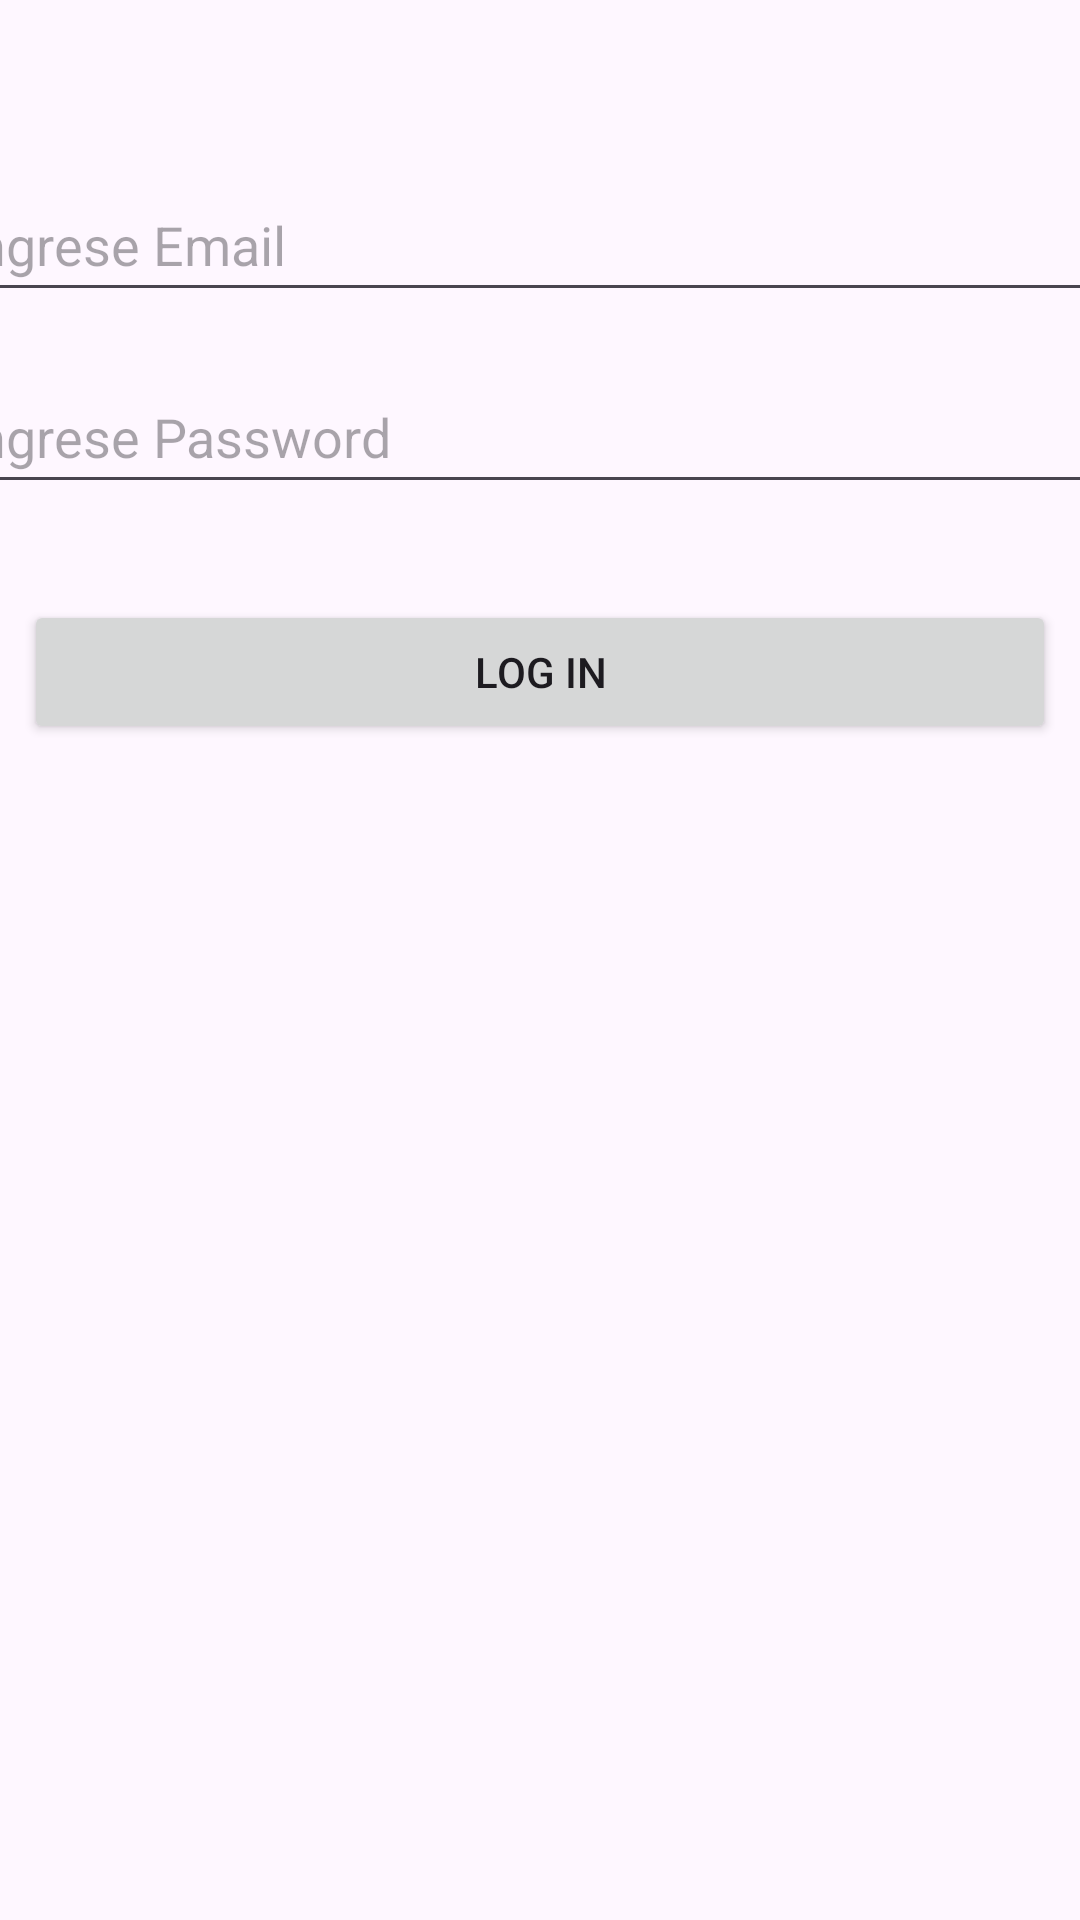

Android layout source for this screen:
<!-- AndroidManifest.xml: application theme Theme.IrupayllaPC1 -->
<!-- res/layout/activity_main.xml -->
<?xml version="1.0" encoding="utf-8"?>
<androidx.constraintlayout.widget.ConstraintLayout xmlns:android="http://schemas.android.com/apk/res/android"
    xmlns:app="http://schemas.android.com/apk/res-auto"
    xmlns:tools="http://schemas.android.com/tools"
    android:id="@+id/main"
    android:layout_width="match_parent"
    android:layout_height="match_parent"
    tools:context=".MainActivity">

    <EditText
        android:id="@+id/etEmail"
        android:layout_width="395dp"
        android:layout_height="wrap_content"
        android:layout_marginTop="24dp"
        android:ems="10"
        android:hint="@string/valetemail"
        android:inputType="text|textEmailAddress"
        android:minHeight="48dp"
        app:layout_constraintEnd_toEndOf="parent"
        app:layout_constraintStart_toStartOf="parent"
        app:layout_constraintTop_toBottomOf="@+id/imageView2" />

    <Button
        android:id="@+id/btLogin"
        android:layout_width="0dp"
        android:layout_height="wrap_content"
        android:layout_marginStart="8dp"
        android:layout_marginTop="32dp"
        android:layout_marginEnd="8dp"
        android:text="@string/valbtlogin"
        android:textColorLink="#FF5722"
        app:layout_constraintEnd_toEndOf="parent"
        app:layout_constraintStart_toStartOf="parent"
        app:layout_constraintTop_toBottomOf="@+id/etPassword" />

    <EditText
        android:id="@+id/etPassword"
        android:layout_width="395dp"
        android:layout_height="wrap_content"
        android:layout_marginTop="16dp"
        android:ems="10"
        android:hint="@string/valetpassword"
        android:inputType="text|textPassword"
        android:minHeight="48dp"
        app:layout_constraintEnd_toEndOf="parent"
        app:layout_constraintStart_toStartOf="parent"
        app:layout_constraintTop_toBottomOf="@+id/etEmail" />

    <ImageView
        android:id="@+id/imageView2"
        android:layout_width="0dp"
        android:layout_height="wrap_content"
        android:layout_marginTop="32dp"
        app:layout_constraintEnd_toEndOf="parent"
        app:layout_constraintStart_toStartOf="parent"
        app:layout_constraintTop_toTopOf="parent"
        app:srcCompat="@drawable/download"
        tools:srcCompat="@drawable/download" />
</androidx.constraintlayout.widget.ConstraintLayout>
<!-- resources referenced by this layout -->
<resources>
  <string name="valbtlogin">LOG IN</string>
  <string name="valetemail">Ingrese Email</string>
  <string name="valetpassword">Ingrese Password</string>
  <style name="Theme.IrupayllaPC1" parent="Base.Theme.IrupayllaPC1" />
  <style name="Base.Theme.IrupayllaPC1" parent="Theme.Material3.DayNight.NoActionBar">
          
          
      </style>
</resources>
